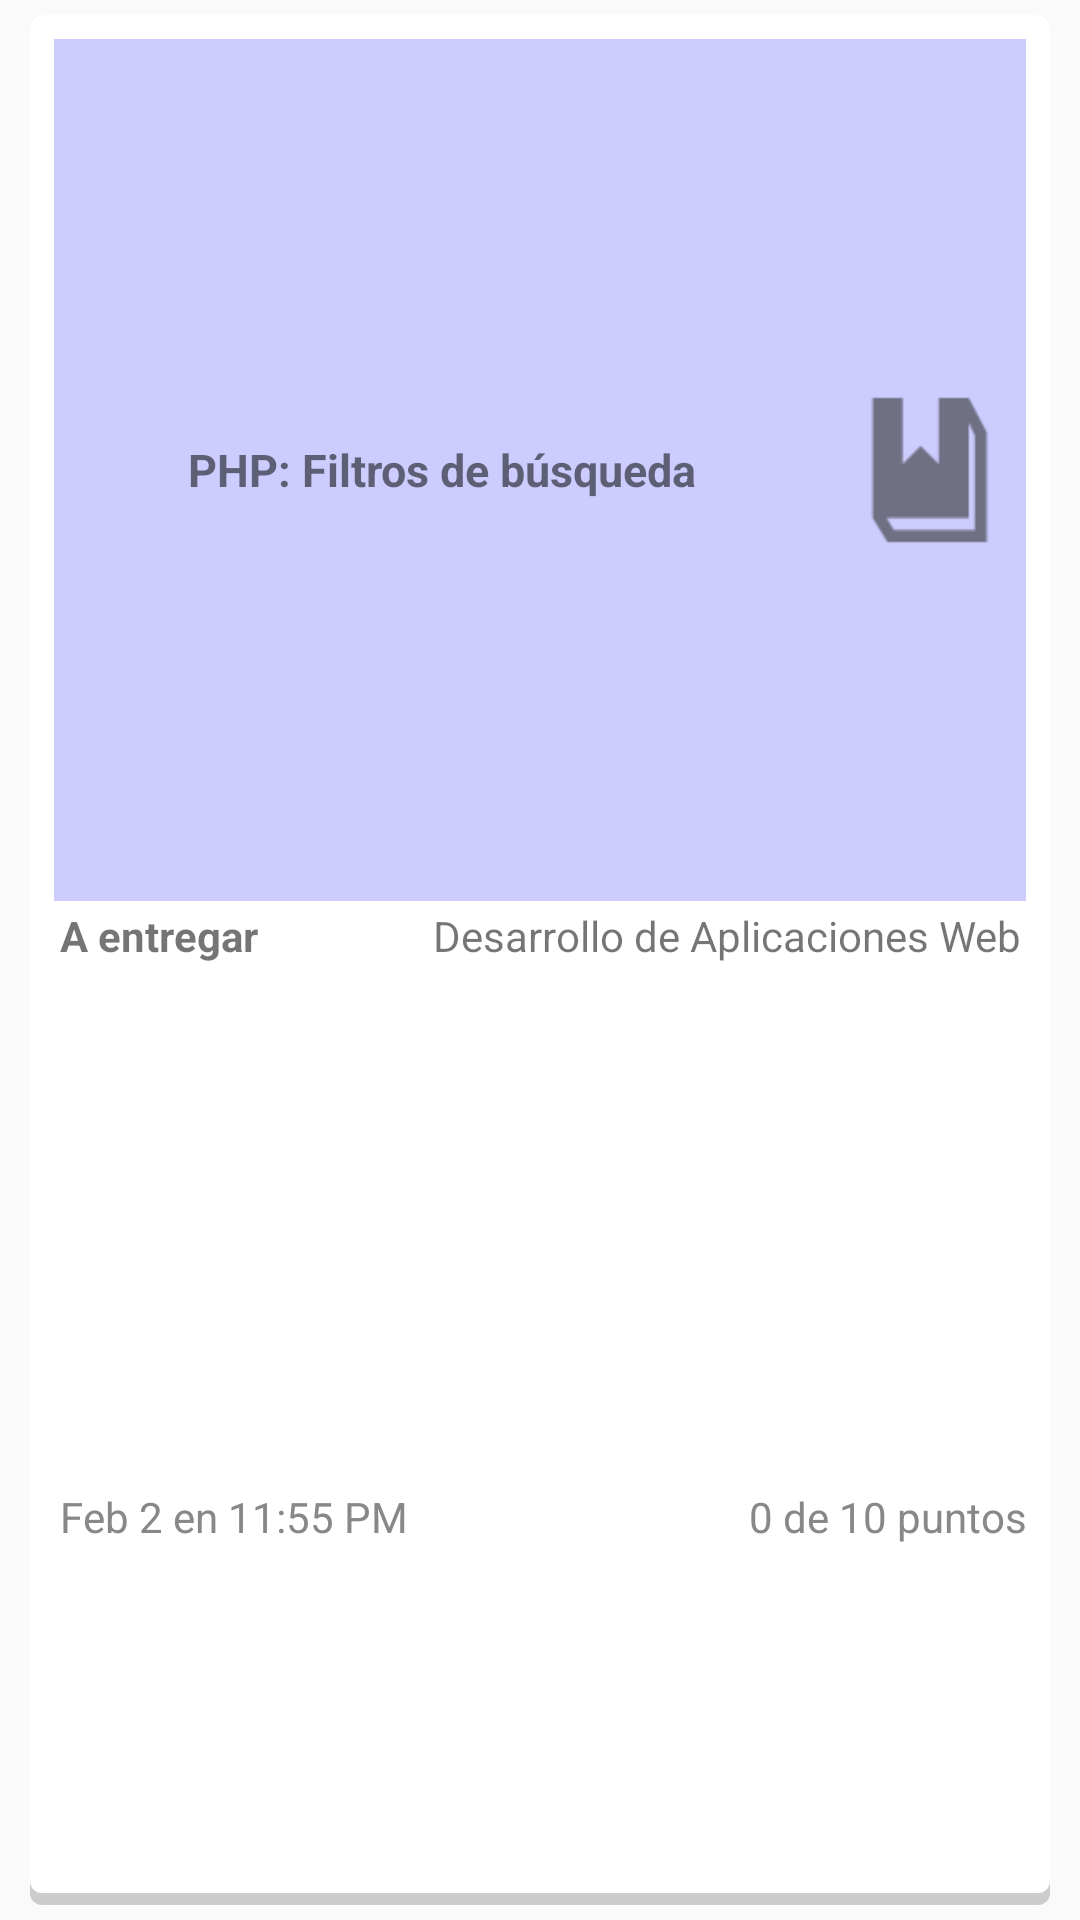

Produce the Android XML layout that renders to this screen, including the resource entries it uses.
<!-- AndroidManifest.xml: application theme AppTheme -->
<!-- res/layout/view_personal_tasks.xml -->
<?xml version="1.0" encoding="utf-8"?>
<FrameLayout xmlns:android="http://schemas.android.com/apk/res/android"
    android:orientation="vertical"
    android:layout_width="fill_parent"
    android:layout_height="96dp"
    android:longClickable="false"
    android:clickable="false">

    <LinearLayout
        android:layout_width="match_parent"
        android:layout_height="match_parent"
        android:orientation="vertical"
        style="@style/nowCardStyle_Task">

        <RelativeLayout
            android:layout_width="match_parent"
            android:layout_height="0dp"

            android:layout_weight="0.4681">

            <LinearLayout
                android:layout_width="match_parent"
                android:layout_height="match_parent"
                android:background="#CCCCFF"
                android:orientation="horizontal">

                <RelativeLayout
                    android:layout_width="0dp"
                    android:layout_height="match_parent"
                    android:layout_weight="0.80">

                    <TextView
                        android:id="@+id/lblTitulo"
                        android:layout_width="match_parent"
                        android:layout_height="match_parent"
                        android:layout_alignParentLeft="true"
                        android:singleLine="true"
                        android:ellipsize="marquee"
                        android:marqueeRepeatLimit="marquee_forever"
                        android:gravity="center"
                        android:textSize="15sp"
                        android:textStyle="bold"
                        android:text="PHP: Filtros de búsqueda"/>

                </RelativeLayout>

                <RelativeLayout
                    android:layout_width="0dp"
                    android:layout_height="match_parent"
                    android:layout_weight="0.20">

                    <ImageView
                        android:id="@+id/imgTarea"
                        android:layout_width="match_parent"
                        android:layout_height="match_parent"
                        android:src="@drawable/ic_sw_task"
                        android:layout_alignParentRight="true"
                        android:layout_alignParentEnd="true" />
                </RelativeLayout>
            </LinearLayout>
        </RelativeLayout>

        <RelativeLayout
            android:layout_width="match_parent"
            android:layout_height="0dp"
            android:layout_weight="0.3191">

            <LinearLayout
                android:layout_width="match_parent"
                android:layout_height="match_parent">

                <RelativeLayout
                    android:layout_width="0dp"
                    android:layout_height="match_parent"
                    android:layout_weight="0.30">

                    <TextView
                        android:id="@+id/lblEstado"
                        android:textStyle="bold"
                        android:layout_width="match_parent"
                        android:layout_height="match_parent"
                        android:layout_alignParentLeft="true"
                        android:padding="2dp"
                        android:gravity="left"
                        android:text="A entregar"/>

                </RelativeLayout>

                <RelativeLayout
                    android:layout_width="0dp"
                    android:layout_height="match_parent"
                    android:layout_weight="0.70">

                    <TextView
                        android:id="@+id/lblMateria"
                        android:layout_width="match_parent"
                        android:layout_height="match_parent"
                        android:layout_alignParentLeft="true"
                        android:padding="2dp"
                        android:gravity="right"
                        android:text="Desarrollo de Aplicaciones Web"/>

                </RelativeLayout>

            </LinearLayout>
        </RelativeLayout>

        <RelativeLayout
            android:layout_width="match_parent"
            android:layout_height="0dp"
            android:layout_weight="0.2128">

            <LinearLayout
                android:layout_width="match_parent"
                android:layout_height="match_parent"
                android:orientation="horizontal">

                <RelativeLayout
                    android:layout_width="0dp"
                    android:layout_height="match_parent"
                    android:layout_weight="0.60"
                    android:padding="0dp">

                    <TextView
                        android:id="@+id/lblFecha"
                        android:layout_width="match_parent"
                        android:layout_height="match_parent"
                        android:gravity="left"
                        android:paddingLeft="2dp"
                        android:textColor="#888888"
                        android:text="Feb 2 en 11:55 PM"/>

                </RelativeLayout>

                <RelativeLayout
                    android:layout_width="0dp"
                    android:layout_height="match_parent"
                    android:layout_weight="0.40">

                    <TextView
                        android:id="@+id/lblPuntaje"
                        android:layout_width="match_parent"
                        android:layout_height="match_parent"
                        android:gravity="right"
                        android:textColor="#888888"
                        android:text="0 de 10 puntos"/>

                </RelativeLayout>

            </LinearLayout>

        </RelativeLayout>
    </LinearLayout>

</FrameLayout>
<!-- resources referenced by this layout -->
<resources>
  <!-- drawable ic_sw_task: png bitmap (drawable-hdpi, 620 bytes) -->
  <style name="nowCardStyle_Task" parent="android:Widget.TextView">
          <item name="android:gravity">center</item>
          <item name="android:textColor">#000000</item>
          <item name="android:layout_marginTop">5dp</item>
          <item name="android:layout_marginBottom">5dp</item>
          <item name="android:layout_marginLeft">10dp</item>
          <item name="android:layout_marginRight">10dp</item>
          <item name="android:background">@drawable/bg_card</item>
      </style>
  <style name="AppTheme" parent="Theme.AppCompat.Light.DarkActionBar">
          
      </style>
  <!-- drawable bg_card (drawable) -->
  <?xml version="1.0" encoding="utf-8"?>
  <layer-list xmlns:android="http://schemas.android.com/apk/res/android">
      <item>
          <shape android:shape="rectangle"
              android:dither="true">
  
              <corners android:radius="4dp"/>
  
              <solid android:color="#ccc" />
  
          </shape>
      </item>
  
      <item android:bottom="4dp">
          <shape android:shape="rectangle"
              android:dither="true">
  
              <corners android:radius="4dp" />
  
              <solid android:color="@android:color/white" />
  
              <padding android:bottom="8dp"
                  android:left="8dp"
                  android:right="8dp"
                  android:top="8dp" />
          </shape>
      </item>
  </layer-list>
</resources>
